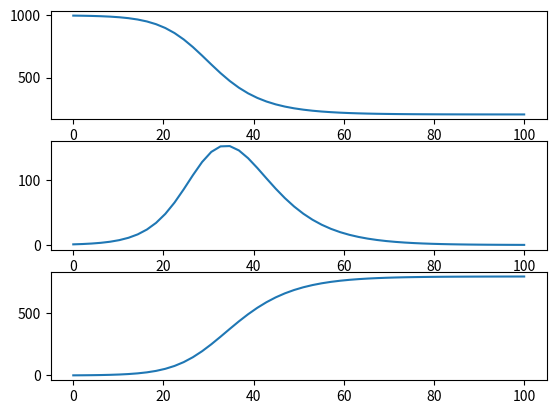

Write Python code to recreate this figure.
import matplotlib.pyplot as plt
from scipy.integrate import odeint
import numpy as np

# Let's use a population of 1000 people
N = 1000
# S represents the number of susceptible people; we'll start our model with one infected, which means S=N-1
S = N - 1
# I represents the number of infected people; we'll start this at one.
I = 1
# R represents the number of people removed (either due to recovery or death). We start this at zero.
R = 0

def diff_sir(sir, t, beta, gamma):
    '''
    Calculates the gradient for an SIR model of disease spread
    Inputs:
    sir: state of the system, with sir[0] = number susceptible
         sir[1] = number infected
         sir[2] = number recovered
    t: current time- not used here, but odeint expects to pass this argument so we must include it
    beta: the rate at which the virus spreads
    gamma: the rate at which people are removed due to the virus
    Outputs: the gradient of the SIR model
    '''
    dsdt = (-beta * sir[0] * sir[1]) / N
    didt = (beta * sir[0] * sir[1]) / N - (gamma * sir[1])
    drdt = gamma * sir[1]
    grad = [dsdt, didt, drdt]
    return grad

def solve_sir(sir0, t_max, beta, gamma):
    '''
    Solves an SIR model using odeint.
    '''
    t = np.linspace(0, t_max)
    sir = odeint(diff_sir, sir0, t, args=(beta, gamma))
    return sir, t

def plot_sir(t, data):
    fig = plt.figure()
    ax1 = fig.add_subplot(311)
    ax1.plot(t, data[:, 0], label='S(t)')
    ax2 = fig.add_subplot(312)
    ax2.plot(t, data[:, 1], label='I(t)')
    ax3 = fig.add_subplot(313)
    ax3.plot(t, data[:, 2], label='R(t)')
    plt.show()

def main():
    # Set values for model parameters here.
    beta = 0.4
    gamma = 0.2
    # Let's solve for 100 time steps
    t_max = 100
    # Create a tuple to represent the initial conditions
    sir0 = (S, I, R)
    # Solve the model
    sir, t = solve_sir(sir0, t_max, beta, gamma)
    # Plot the results
    plot_sir(t, sir)

if __name__ == "__main__":
    main()
